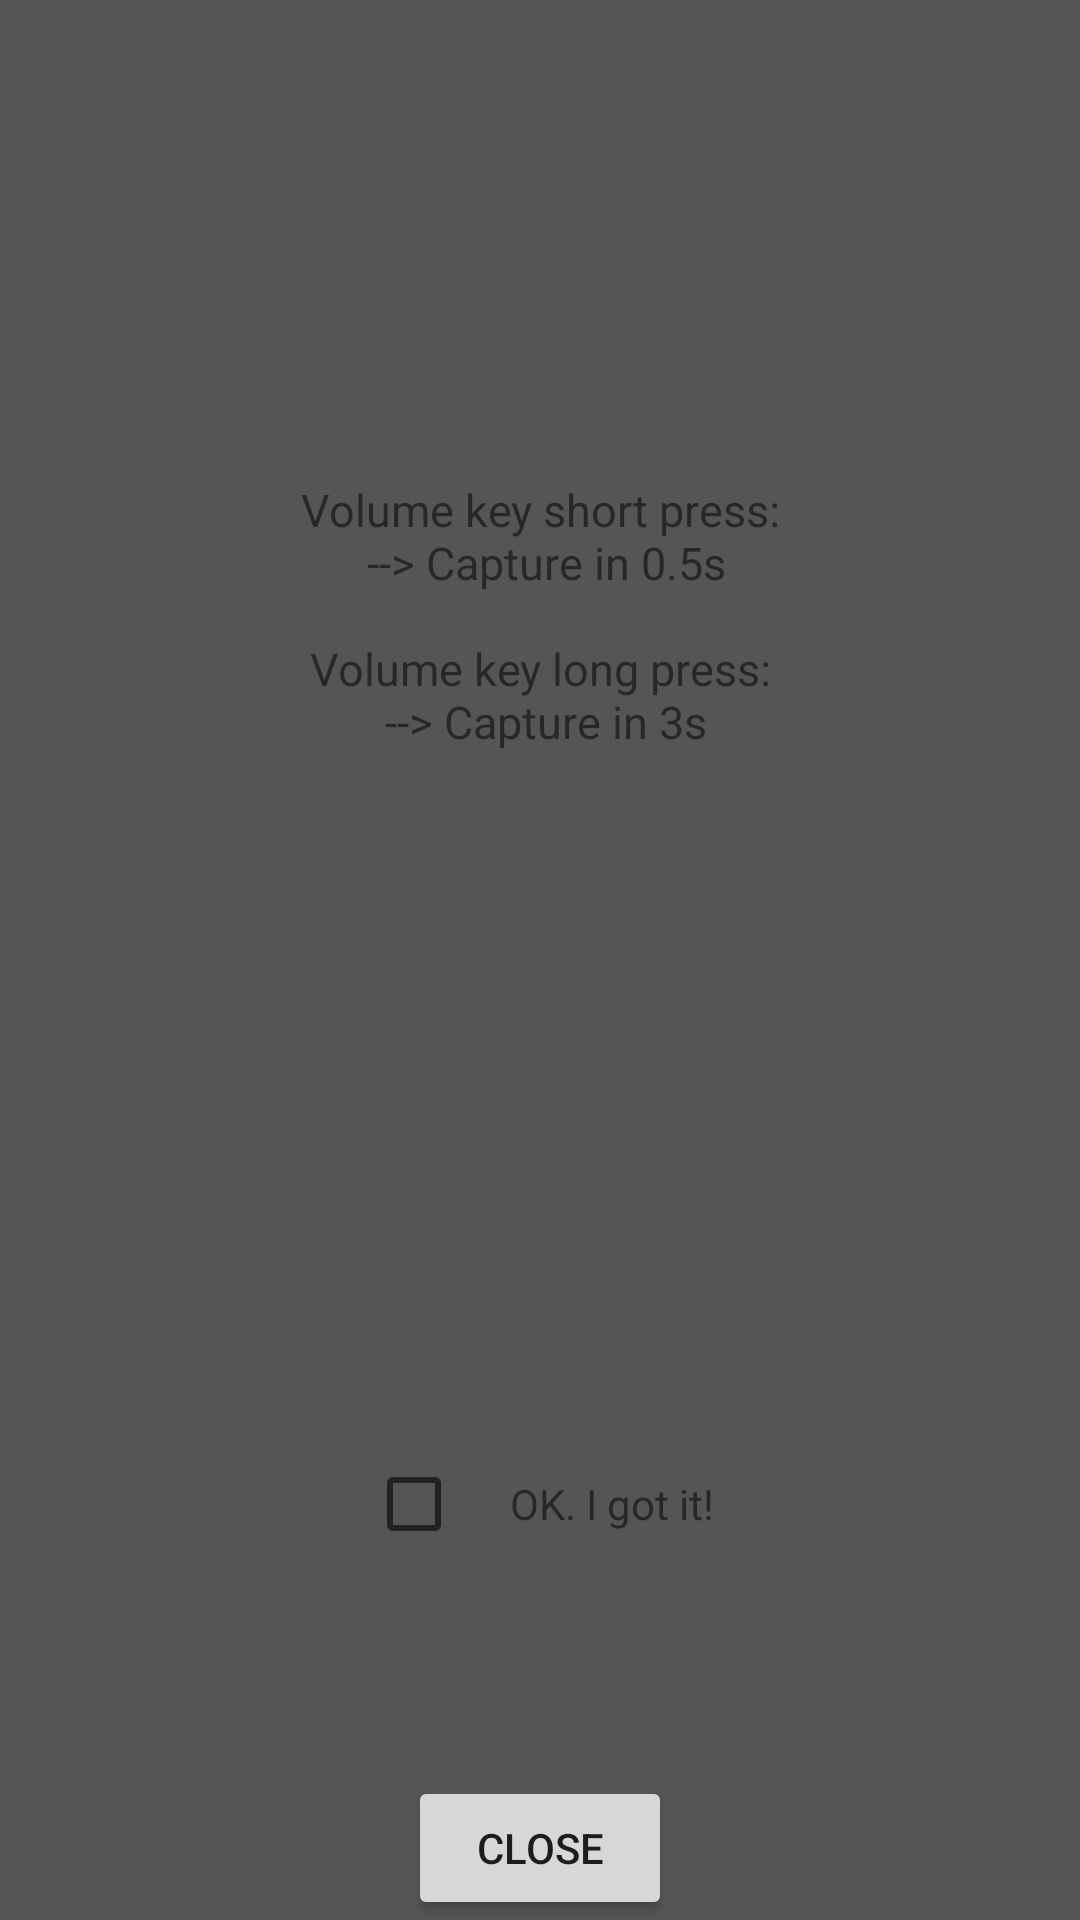

The Android layout XML behind this screen, and the referenced resources:
<!-- AndroidManifest.xml: application theme AppTheme -->
<!-- res/layout/demo_activity.xml -->
<?xml version="1.0" encoding="utf-8"?>
<LinearLayout xmlns:android="http://schemas.android.com/apk/res/android"
    style="@style/Transparent"
    android:background="#aa000000"
    android:orientation="vertical"
    android:layout_width="match_parent"
    android:layout_height="match_parent">

    <TextView
        android:layout_width="match_parent"
        android:layout_height="match_parent"
        android:text="@string/instructions"
        android:textSize="15sp"
        android:layout_gravity="center"
        android:gravity="center"
        android:layout_weight="1"/>

    <LinearLayout
        android:orientation="horizontal"
        android:layout_width="match_parent"
        android:layout_height="match_parent"
        android:layout_weight="2"
        android:layout_gravity="center"
        android:gravity="center">

        <CheckBox
            android:layout_width="wrap_content"
            android:layout_height="wrap_content"
            android:layout_gravity="center"
            android:gravity="center"
            android:id="@+id/checkBox"/>

        <TextView
            android:layout_width="wrap_content"
            android:layout_height="wrap_content"
            android:layout_gravity="center"
            android:gravity="center"
            android:text="@string/check_box_text"/>

    </LinearLayout>

    <Button
        android:layout_width="wrap_content"
        android:layout_height="wrap_content"
        android:layout_gravity="center"
        android:id="@+id/close_button"
        android:text="@string/close_button"/>


</LinearLayout>
<!-- resources referenced by this layout -->
<resources>
  <string name="check_box_text">OK. I got it!</string>
  <string name="close_button">Close</string>
  <string name="instructions">Volume key short press:\n --&gt; Capture in 0.5s\n\nVolume key long press:\n --&gt; Capture in 3s</string>
  <style name="Transparent" parent="@android:style/Theme.NoTitleBar">
          <item name="android:windowContentOverlay">@null</item>
          <item name="android:windowIsTranslucent">true</item>
          <item name="android:windowBackground">@android:color/transparent</item>
          <item name="android:windowNoTitle">true</item>
          <item name="android:backgroundDimEnabled">false</item>
  
      </style>
</resources>
